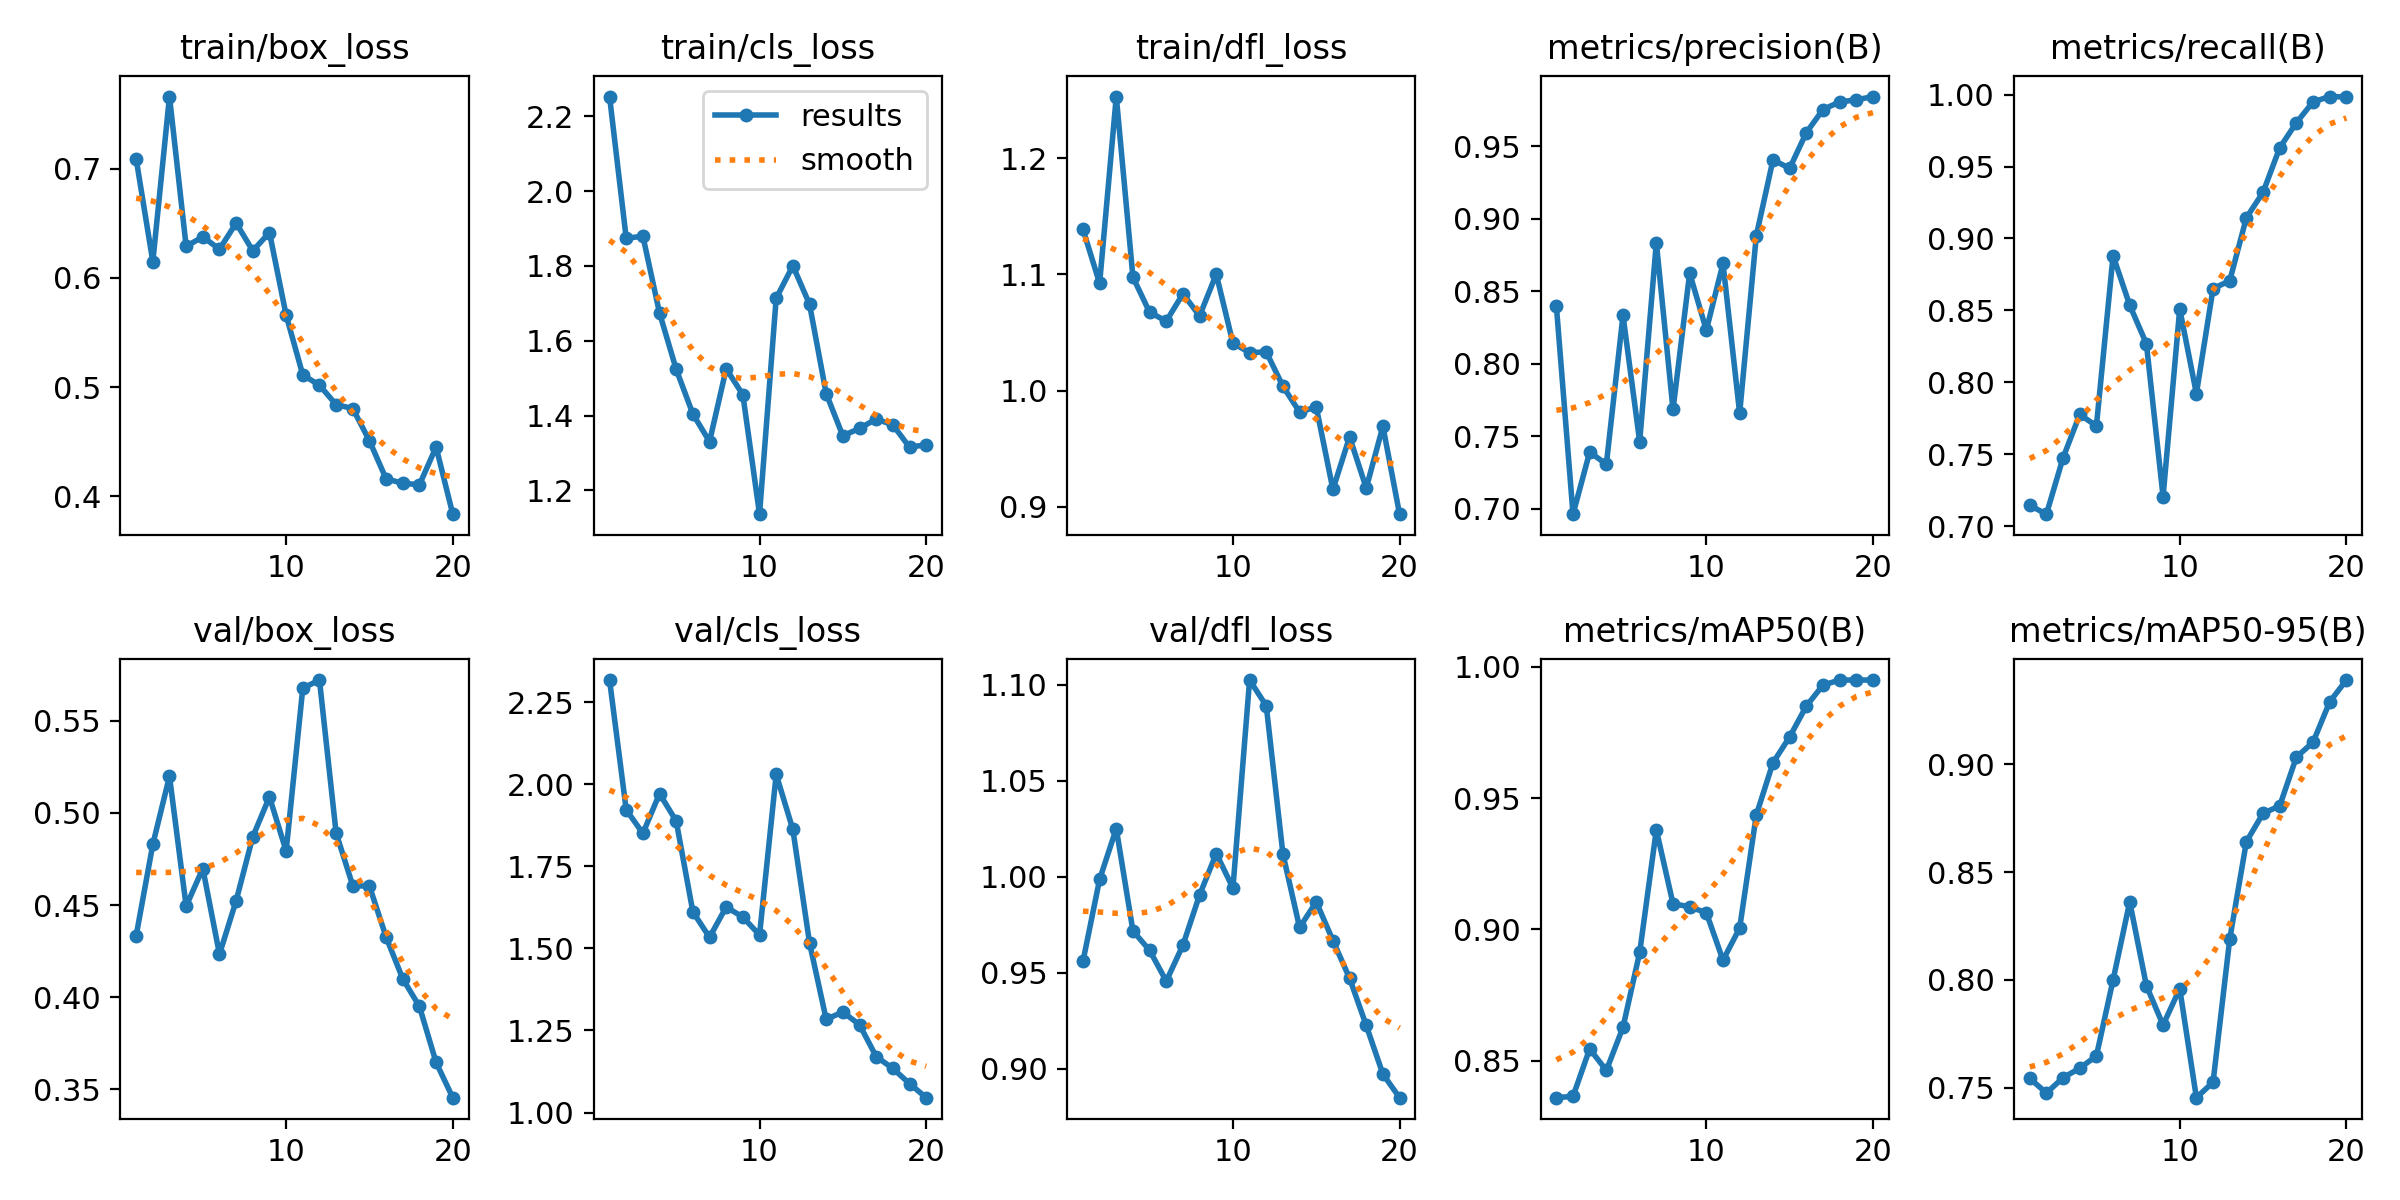

The file beside this chart, header and first rows:
epoch, train/box_loss, train/cls_loss, train/dfl_loss, metrics/precision(B), metrics/recall(B), metrics/mAP50(B), metrics/mAP50-95(B), val/box_loss, val/cls_loss, val/dfl_loss, lr/pg0, lr/pg1, lr/pg2
1, 0.7091, 2.253, 1.139, 0.8399, 0.7146, 0.8359, 0.7543, 0.4333, 2.318, 0.9559, 5.831e-05, 5.831e-05, 5.831e-05
2, 0.615, 1.874, 1.092, 0.6963, 0.7085, 0.8364, 0.7475, 0.483, 1.923, 0.9987, 0.0001188, 0.0001188, 0.0001188
3, 0.7661, 1.88, 1.253, 0.7391, 0.7477, 0.8545, 0.7546, 0.5199, 1.851, 1.025, 0.0001726, 0.0001726, 0.0001726
4, 0.629, 1.674, 1.097, 0.7307, 0.7777, 0.8463, 0.759, 0.4494, 1.972, 0.9718, 0.0002199, 0.0002199, 0.0002199
5, 0.6377, 1.524, 1.067, 0.8333, 0.7698, 0.8627, 0.7647, 0.4699, 1.889, 0.9617, 0.0002606, 0.0002606, 0.0002606
6, 0.6263, 1.404, 1.06, 0.7463, 0.888, 0.8912, 0.7999, 0.4234, 1.612, 0.9456, 0.0002946, 0.0002946, 0.0002946
7, 0.6503, 1.331, 1.083, 0.8834, 0.8536, 0.9379, 0.8362, 0.4524, 1.534, 0.9644, 0.0003221, 0.0003221, 0.0003221
8, 0.6249, 1.525, 1.064, 0.7685, 0.8268, 0.9098, 0.7973, 0.4871, 1.627, 0.9906, 0.000343, 0.000343, 0.000343
9, 0.6416, 1.456, 1.1, 0.8624, 0.7207, 0.9086, 0.7791, 0.5088, 1.596, 1.012, 0.0003572, 0.0003572, 0.0003572
10, 0.566, 1.137, 1.041, 0.8231, 0.851, 0.9064, 0.7959, 0.4793, 1.541, 0.9942, 0.0003649, 0.0003649, 0.0003649
11, 0.5113, 1.714, 1.033, 0.8691, 0.7922, 0.8883, 0.7453, 0.5678, 2.031, 1.103, 0.000366, 0.000366, 0.000366
12, 0.5018, 1.801, 1.033, 0.7659, 0.8652, 0.9005, 0.7525, 0.5722, 1.863, 1.089, 0.0003605, 0.0003605, 0.0003605
13, 0.484, 1.698, 1.004, 0.8884, 0.8706, 0.9436, 0.8188, 0.4891, 1.518, 1.012, 0.0003382, 0.0003382, 0.0003382
14, 0.4804, 1.459, 0.9815, 0.9405, 0.9144, 0.9635, 0.8641, 0.4605, 1.284, 0.9736, 0.000297, 0.000297, 0.000297
15, 0.4509, 1.346, 0.9858, 0.9347, 0.9321, 0.9733, 0.8772, 0.4603, 1.306, 0.9869, 0.0002557, 0.0002557, 0.0002557
16, 0.4161, 1.366, 0.9149, 0.9593, 0.963, 0.9851, 0.8807, 0.4326, 1.268, 0.9668, 0.0002145, 0.0002145, 0.0002145
17, 0.412, 1.391, 0.9601, 0.9752, 0.9804, 0.9931, 0.9033, 0.41, 1.171, 0.9472, 0.0001733, 0.0001733, 0.0001733
18, 0.4107, 1.375, 0.9161, 0.9805, 0.9949, 0.995, 0.9102, 0.395, 1.134, 0.9225, 0.000132, 0.000132, 0.000132
19, 0.4452, 1.316, 0.9692, 0.9819, 0.9986, 0.995, 0.9289, 0.3646, 1.088, 0.8972, 9.0797e-05, 9.0797e-05, 9.0797e-05
20, 0.3837, 1.322, 0.8936, 0.9842, 0.9983, 0.995, 0.9391, 0.3455, 1.045, 0.8849, 4.9564e-05, 4.9564e-05, 4.9564e-05
